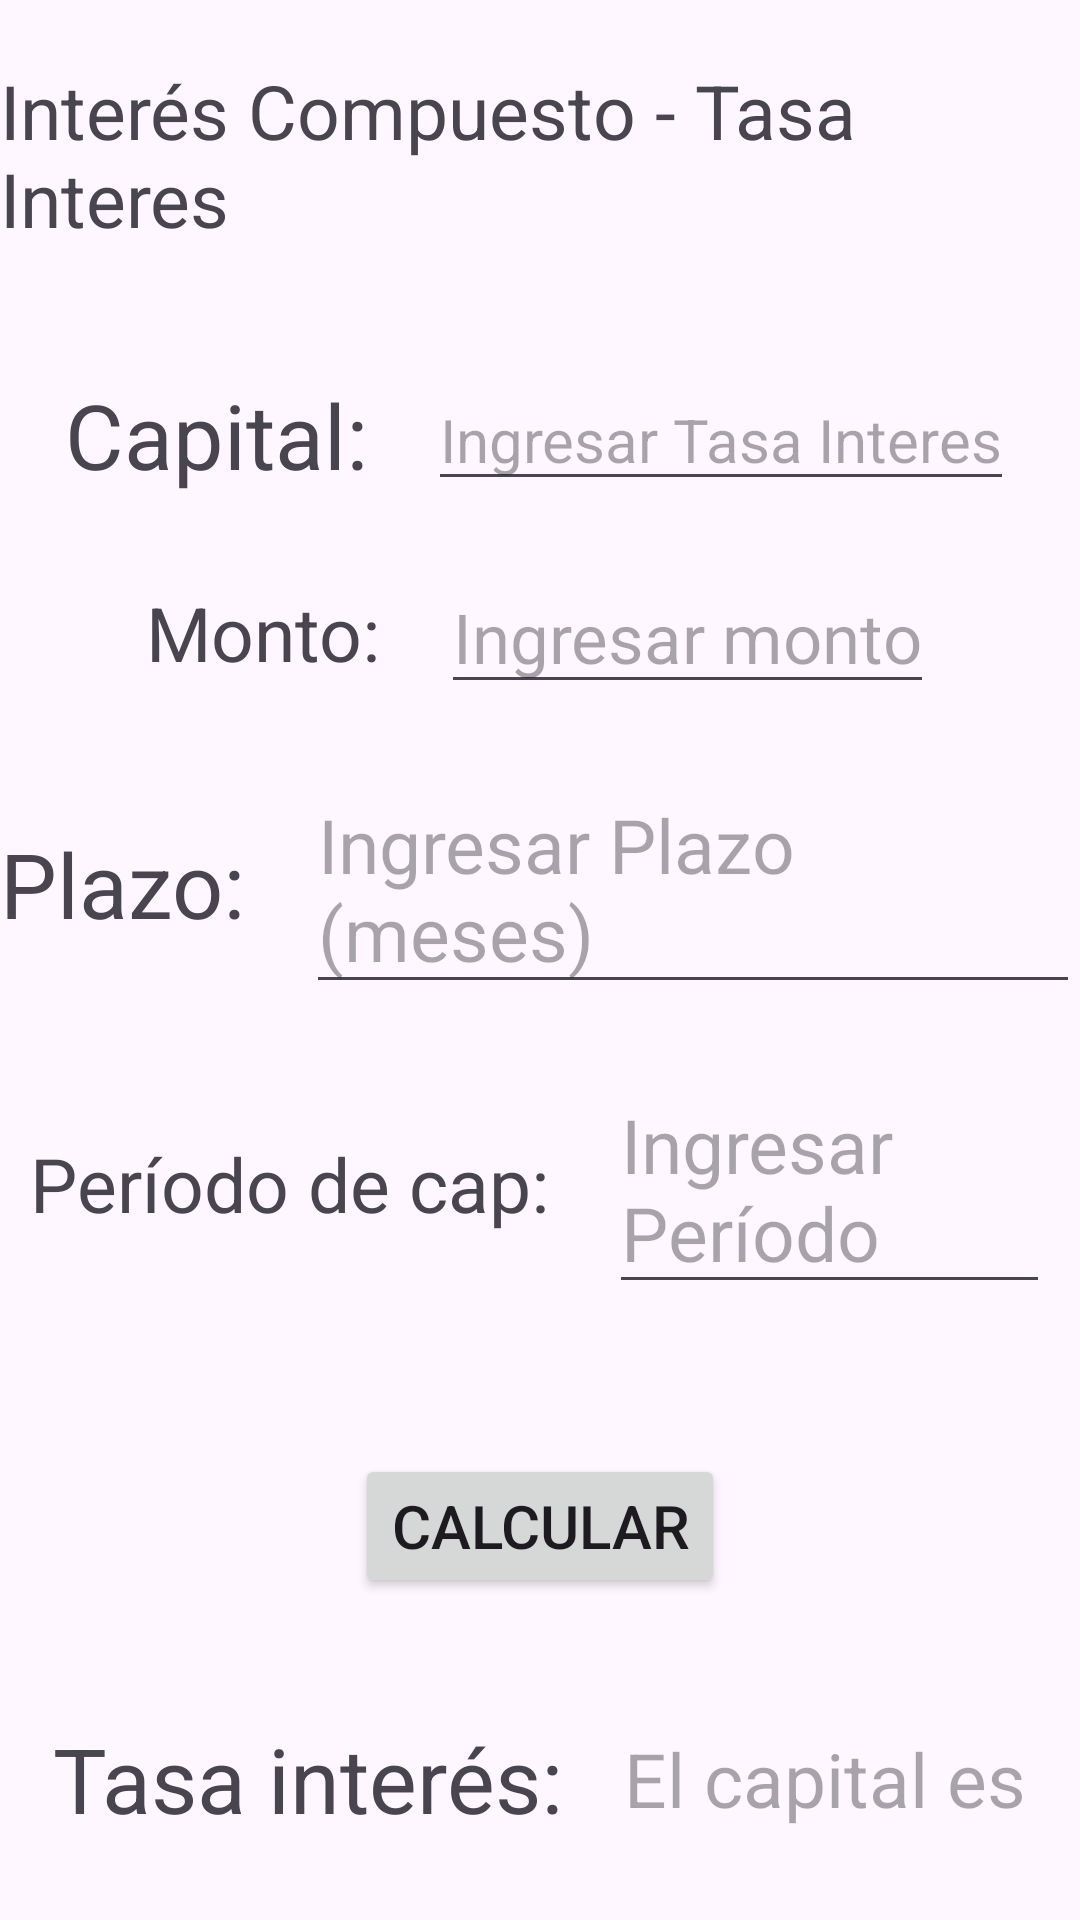

Write the Android layout XML for this screen, with the resource values it uses.
<!-- AndroidManifest.xml: application theme Theme.MateFinanc -->
<!-- res/layout/activity_ic_taza_interes.xml -->
<?xml version="1.0" encoding="utf-8"?>
<RelativeLayout xmlns:android="http://schemas.android.com/apk/res/android"
    xmlns:app="http://schemas.android.com/apk/res-auto"
    xmlns:tools="http://schemas.android.com/tools"
    android:id="@+id/main"
    android:layout_width="match_parent"
    android:layout_height="match_parent"
    tools:context=".IC_TazaInteres">


    <LinearLayout
        android:layout_width="match_parent"
        android:layout_height="match_parent"
        android:gravity="center_horizontal"
        android:orientation="vertical">

        <TextView
            android:layout_width="wrap_content"
            android:layout_height="wrap_content"
            android:layout_marginTop="20dp"
            android:layout_marginBottom="20dp"
            android:text="Interés Compuesto - Tasa Interes"
            android:textSize="25dp" />

        <LinearLayout
            android:layout_width="wrap_content"
            android:layout_height="wrap_content"
            android:layout_marginTop="20dp"
            android:gravity="center"
            android:orientation="horizontal">

            <TextView
                android:layout_width="wrap_content"
                android:layout_height="wrap_content"
                android:layout_marginRight="20dp"
                android:text="Capital:"
                android:textSize="30dp" />

            <EditText
                android:id="@+id/TazaInteres"
                android:layout_width="wrap_content"
                android:layout_height="wrap_content"
                android:hint="Ingresar Tasa Interes"
                android:textSize="20dp" />
        </LinearLayout>

        <LinearLayout
            android:layout_width="wrap_content"
            android:layout_height="wrap_content"
            android:layout_marginLeft="10dp"
            android:layout_marginTop="20dp"
            android:layout_marginRight="10dp"
            android:gravity="center"
            android:orientation="horizontal">

            <TextView
                android:layout_width="wrap_content"
                android:layout_height="wrap_content"
                android:layout_marginRight="20dp"
                android:text="Monto:"
                android:textSize="25dp" />

            <EditText
                android:id="@+id/monto"
                android:layout_width="wrap_content"
                android:layout_height="wrap_content"
                android:hint="Ingresar monto"
                android:textSize="23dp" />
        </LinearLayout>

        <LinearLayout
            android:layout_width="wrap_content"
            android:layout_height="wrap_content"
            android:layout_marginTop="20dp"
            android:gravity="center"
            android:orientation="horizontal">

            <TextView
                android:layout_width="wrap_content"
                android:layout_height="wrap_content"
                android:layout_marginRight="20dp"
                android:text="Plazo:"
                android:textSize="30dp" />

            <EditText
                android:id="@+id/n"
                android:layout_width="wrap_content"
                android:layout_height="wrap_content"
                android:hint="Ingresar Plazo (meses)"
                android:textSize="25dp" />
        </LinearLayout>

        <LinearLayout
            android:layout_width="wrap_content"
            android:layout_height="wrap_content"
            android:layout_marginTop="20dp"
            android:layout_marginLeft="10dp"
            android:layout_marginRight="10dp"
            android:gravity="center"
            android:orientation="horizontal">

            <TextView
                android:layout_width="wrap_content"
                android:layout_height="wrap_content"
                android:layout_marginRight="20dp"
                android:text="Período de cap:"
                android:textSize="25dp" />

            <EditText
                android:id="@+id/comp_p"
                android:layout_width="wrap_content"
                android:layout_height="wrap_content"
                android:hint="Ingresar Período"
                android:textSize="25dp" />
        </LinearLayout>

        <Button
            android:id="@+id/calc"
            android:layout_width="wrap_content"
            android:layout_height="wrap_content"
            android:layout_marginTop="50dp"
            android:text="Calcular"
            android:textSize="20dp"/>

        <LinearLayout
            android:layout_width="wrap_content"
            android:layout_height="wrap_content"
            android:layout_marginTop="40dp"
            android:gravity="center"
            android:orientation="horizontal">

            <TextView
                android:layout_width="wrap_content"
                android:layout_height="wrap_content"
                android:layout_marginRight="20dp"
                android:text="Tasa interés:"
                android:textSize="30dp" />

            <TextView
                android:id="@+id/cap"
                android:layout_width="wrap_content"
                android:layout_height="wrap_content"
                android:hint="El capital es"
                android:textSize="25dp" />
        </LinearLayout>

        <LinearLayout
            android:layout_width="wrap_content"
            android:layout_height="wrap_content"
            android:layout_marginTop="50dp">

            <Button
                android:id="@+id/Regresar"
                android:layout_width="wrap_content"
                android:layout_height="wrap_content"
                android:layout_marginRight="100dp"
                android:text="Regresar"
                android:textSize="18dp" />

            <Button
                android:id="@+id/Menu"
                android:layout_width="wrap_content"
                android:layout_height="wrap_content"
                android:text="Menú"
                android:textSize="18dp" />
        </LinearLayout>


    </LinearLayout>




</RelativeLayout>
<!-- resources referenced by this layout -->
<resources>
  <style name="Theme.MateFinanc" parent="Base.Theme.MateFinanc" />
  <style name="Base.Theme.MateFinanc" parent="Theme.Material3.DayNight.NoActionBar">
          
          
      </style>
</resources>
